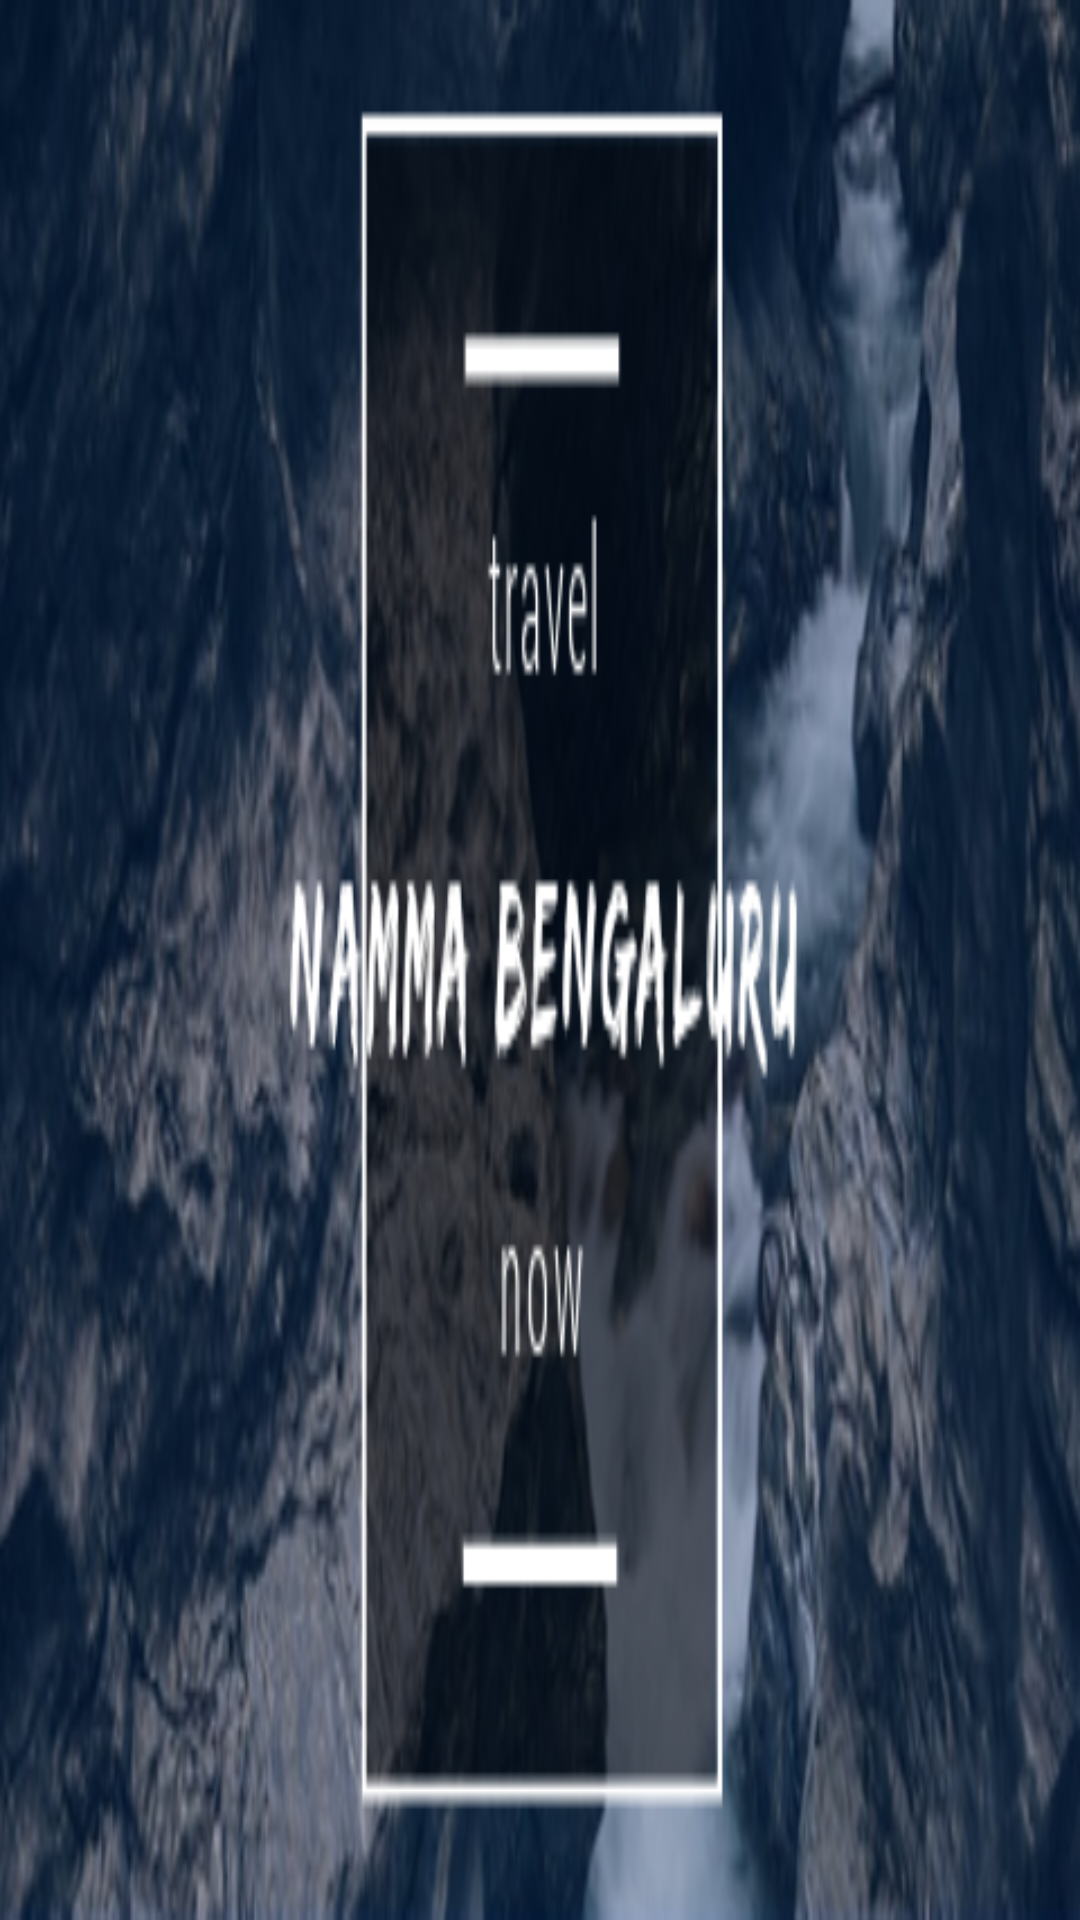

Android layout source for this screen:
<!-- AndroidManifest.xml: application theme AppTheme -->
<!-- res/layout/nav_header_main.xml -->
<?xml version="1.0" encoding="utf-8"?>
<LinearLayout
    xmlns:android="http://schemas.android.com/apk/res/android"
    android:layout_width="match_parent"
    android:layout_height="@dimen/nav_header_height"
    android:background="@drawable/nav_header"
    android:gravity="bottom"
    android:orientation="vertical"
    android:theme="@style/ThemeOverlay.AppCompat.Dark"/>
<!-- resources referenced by this layout -->
<resources>
  <!-- drawable nav_header: png bitmap (drawable, 174117 bytes) -->
  <style name="AppTheme" parent="Theme.AppCompat.Light.DarkActionBar">
          
          <item name="colorPrimary">@color/colorPrimary</item>
          <item name="colorPrimaryDark">@color/colorPrimaryDark</item>
          <item name="colorAccent">@color/colorAccent</item>
      </style>
  <color name="colorPrimary">#757575</color>
  <color name="colorPrimaryDark">#424242</color>
  <color name="colorAccent">#FFBDBDBD</color>
</resources>
